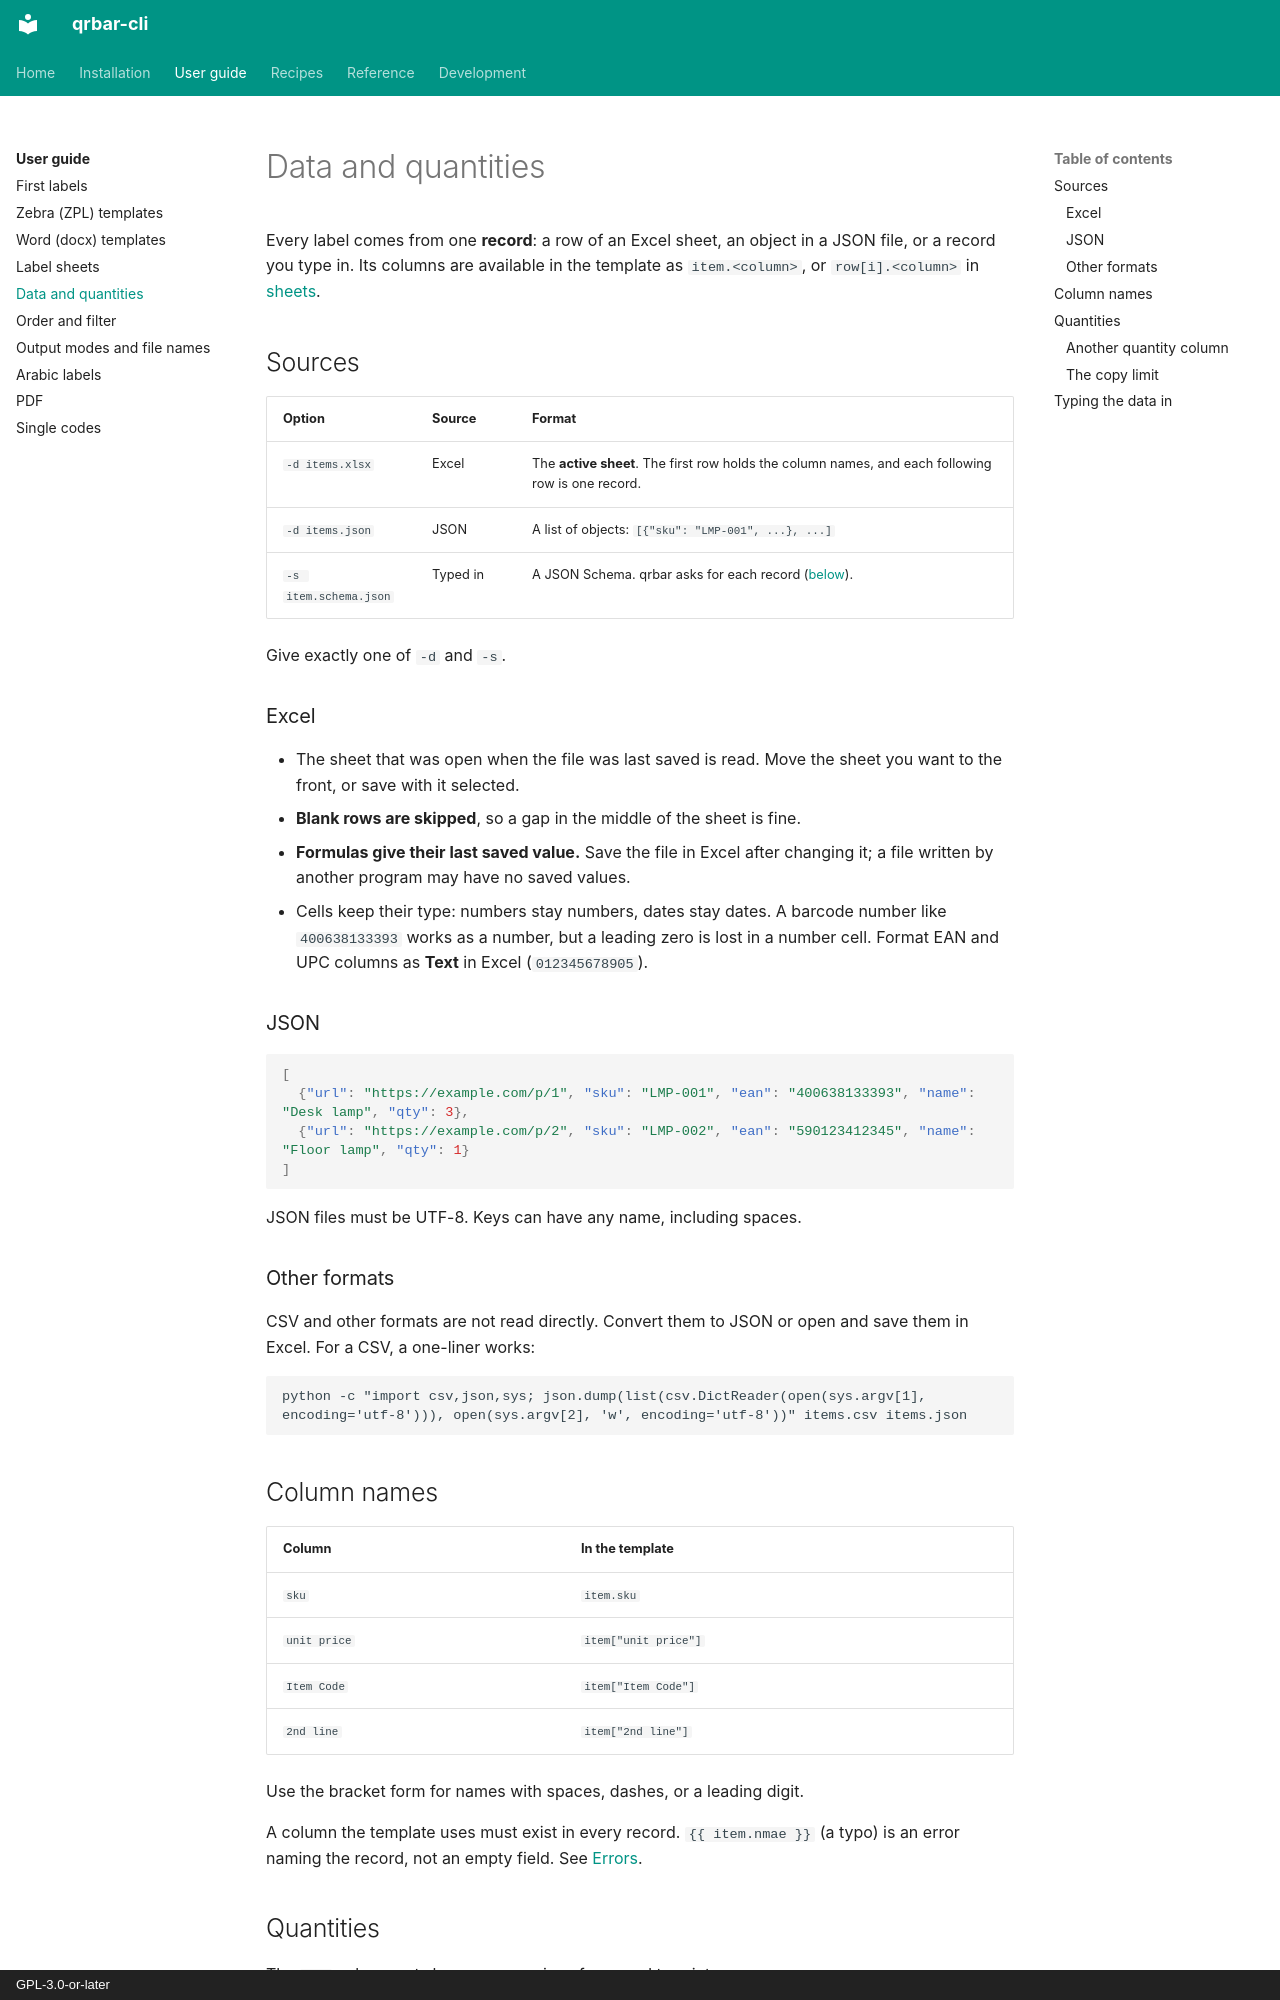

repository: aaltatan/qrbar-cli · page: guide/data/index.html · generator: mkdocs · copyright: GPL-3.0-or-later

# Data and quantities

Every label comes from one **record**: a row of an Excel sheet, an object in a JSON
file, or a record you type in. Its columns are available in the template as
`item.<column>`, or `row[i].<column>` in [sheets](sheets.md).

## Sources

| Option | Source | Format |
|--------|--------|--------|
| `-d items.xlsx` | Excel | The **active sheet**. The first row holds the column names, and each following row is one record. |
| `-d items.json` | JSON | A list of objects: `[{"sku": "LMP-001", ...}, ...]` |
| `-s item.schema.json` | Typed in | A JSON Schema. qrbar asks for each record ([below](#typing-the-data-in)). |

Give exactly one of `-d` and `-s`.

### Excel

- The sheet that was open when the file was last saved is read. Move the sheet you
  want to the front, or save with it selected.
- **Blank rows are skipped**, so a gap in the middle of the sheet is fine.
- **Formulas give their last saved value.** Save the file in Excel after changing it;
  a file written by another program may have no saved values.
- Cells keep their type: numbers stay numbers, dates stay dates. A barcode number like
  `400638133393` works as a number, but a leading zero is lost in a number cell. Format
  EAN and UPC columns as **Text** in Excel (`012345678905`).

### JSON

```json
[
  {"url": "https://example.com/p/1", "sku": "LMP-001", "ean": "400638133393", "name": "Desk lamp", "qty": 3},
  {"url": "https://example.com/p/2", "sku": "LMP-002", "ean": "590123412345", "name": "Floor lamp", "qty": 1}
]
```

JSON files must be UTF-8. Keys can have any name, including spaces.

### Other formats

CSV and other formats are not read directly. Convert them to JSON or open and save them
in Excel. For a CSV, a one-liner works:

```text
python -c "import csv,json,sys; json.dump(list(csv.DictReader(open(sys.argv[1], encoding='utf-8'))), open(sys.argv[2], 'w', encoding='utf-8'))" items.csv items.json
```
